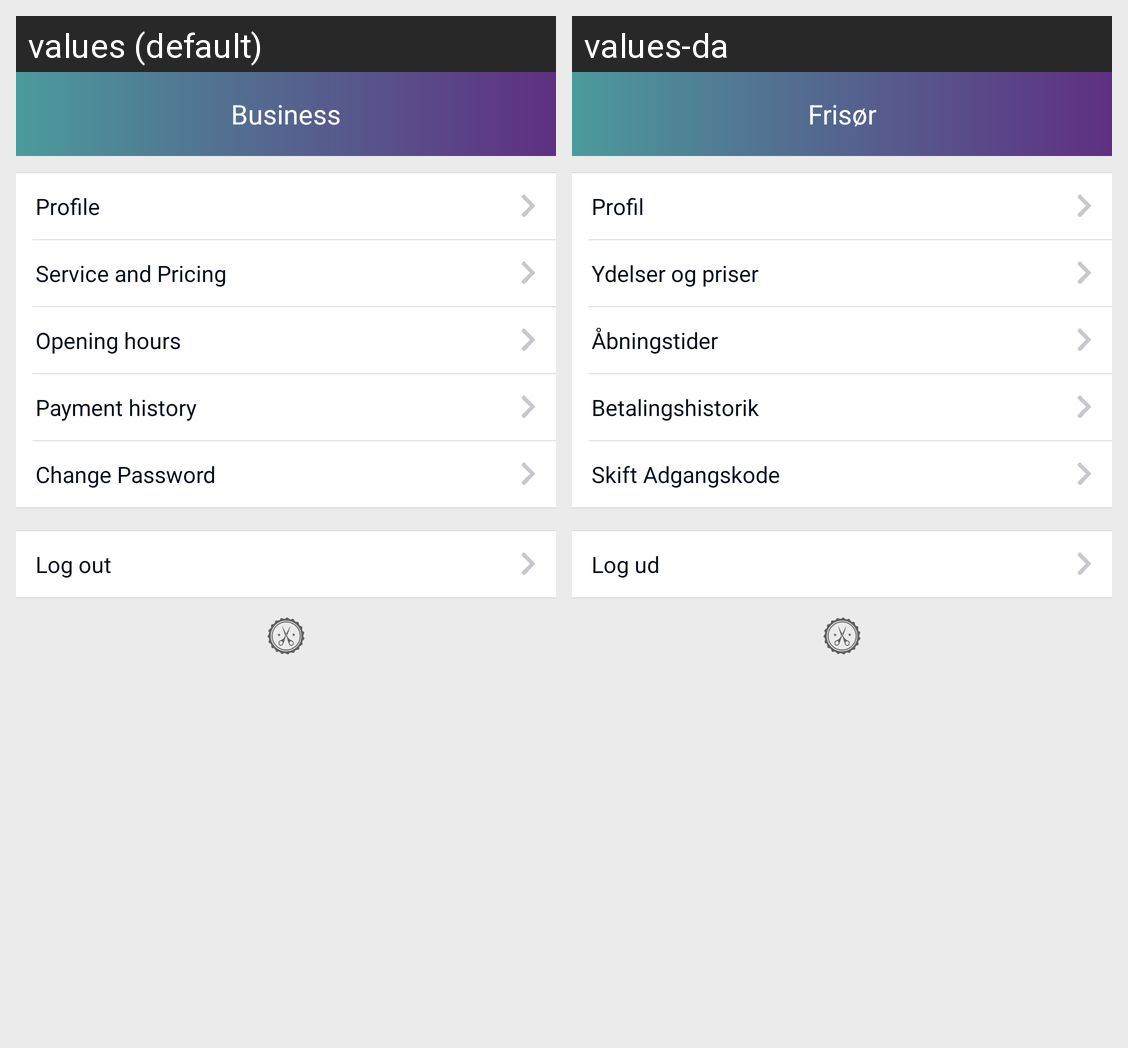

Translations of the strings shown on this Android screen, per locale in the grid:
Android screen res/layout/activity_business_setting.xml rendered under 2 locales, left to right: values (default), values-da. Device: Nexus 5 (rendered at 1080×1920; each locale shown at half size, 540×960, under a caption strip naming it); theme AppTheme.
Strings drawn on this screen, with the default value and each locale's value (text and hints the layout hard-codes, and strings that could not be matched under every locale, appear in the picture but are not listed):

txt_business
  values: Business
  values-da: Frisør

txt_your_profile
  values: Profile
  values-da: Profil

txt_service_and_pricing
  values: Service and Pricing
  values-da: Ydelser og priser

txt_opening_hours
  values: Opening hours
  values-da: Åbningstider

txt_payment_history
  values: Payment history
  values-da: Betalingshistorik

txt_change_password
  values: Change Password
  values-da: Skift Adgangskode

txt_sign_out
  values: Log out
  values-da: Log ud
